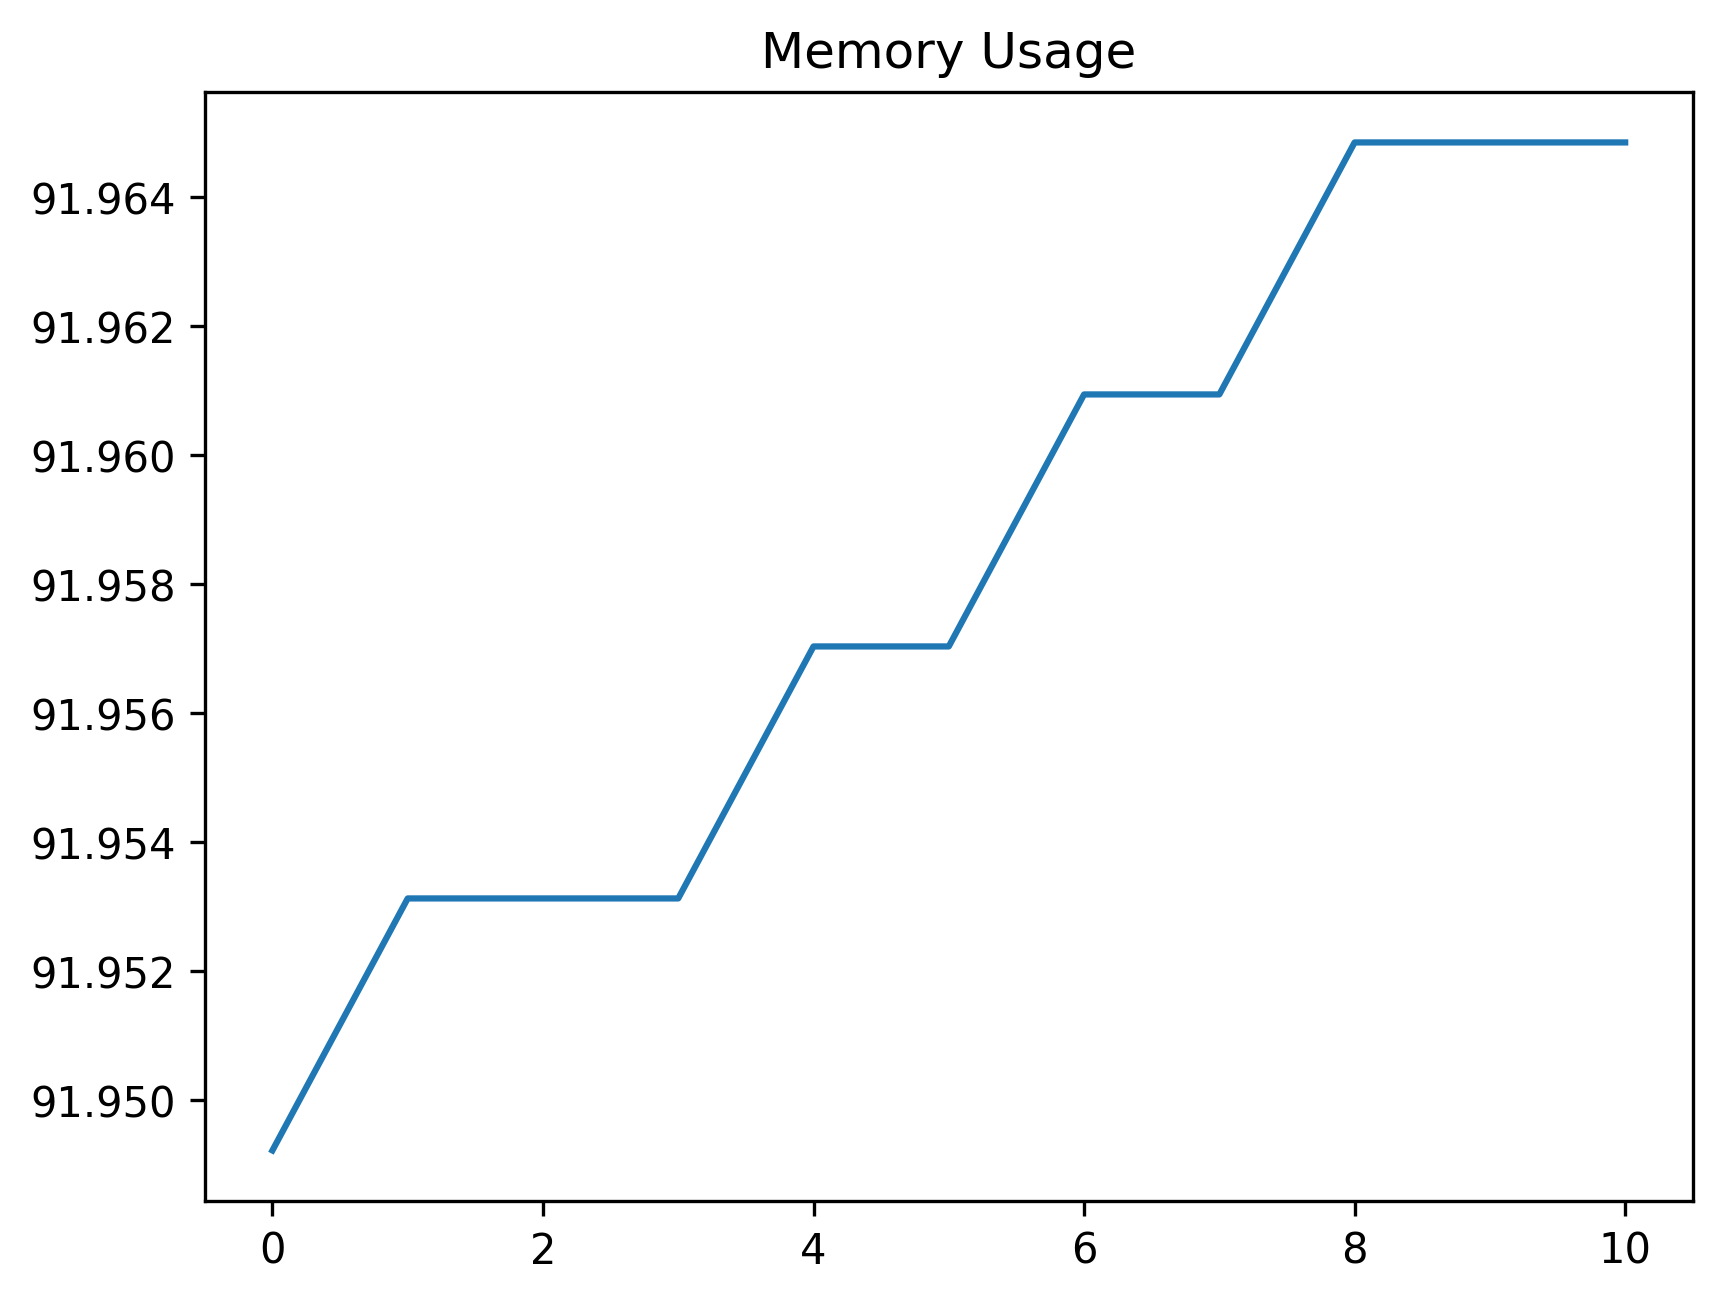

The file beside this chart, header and first rows:
date_time, name, memory
2024-02-05 13:58:34.950478, start, 91.95
2024-02-05 13:58:35.291579, click_development_azure_account_button, 91.95
2024-02-05 13:58:35.807928, wait_for_login_tab_to_open_two_items, 91.95
2024-02-05 13:58:35.824463, swap_to_new_tab, 91.95
2024-02-05 13:58:37.273136, wait_for_user_name, 91.96
2024-02-05 13:58:37.878279, fill_in_user_name, 91.96
2024-02-05 13:58:38.534545, for_password_element, 91.96
2024-02-05 13:58:39.642951, fill_in_password, 91.96
2024-02-05 13:58:40.547765, stay_signed_in, 91.96
2024-02-05 13:58:40.580899, switch_to_default, 91.96
2024-02-05 13:58:45.073139, wait_for_main, 91.96
